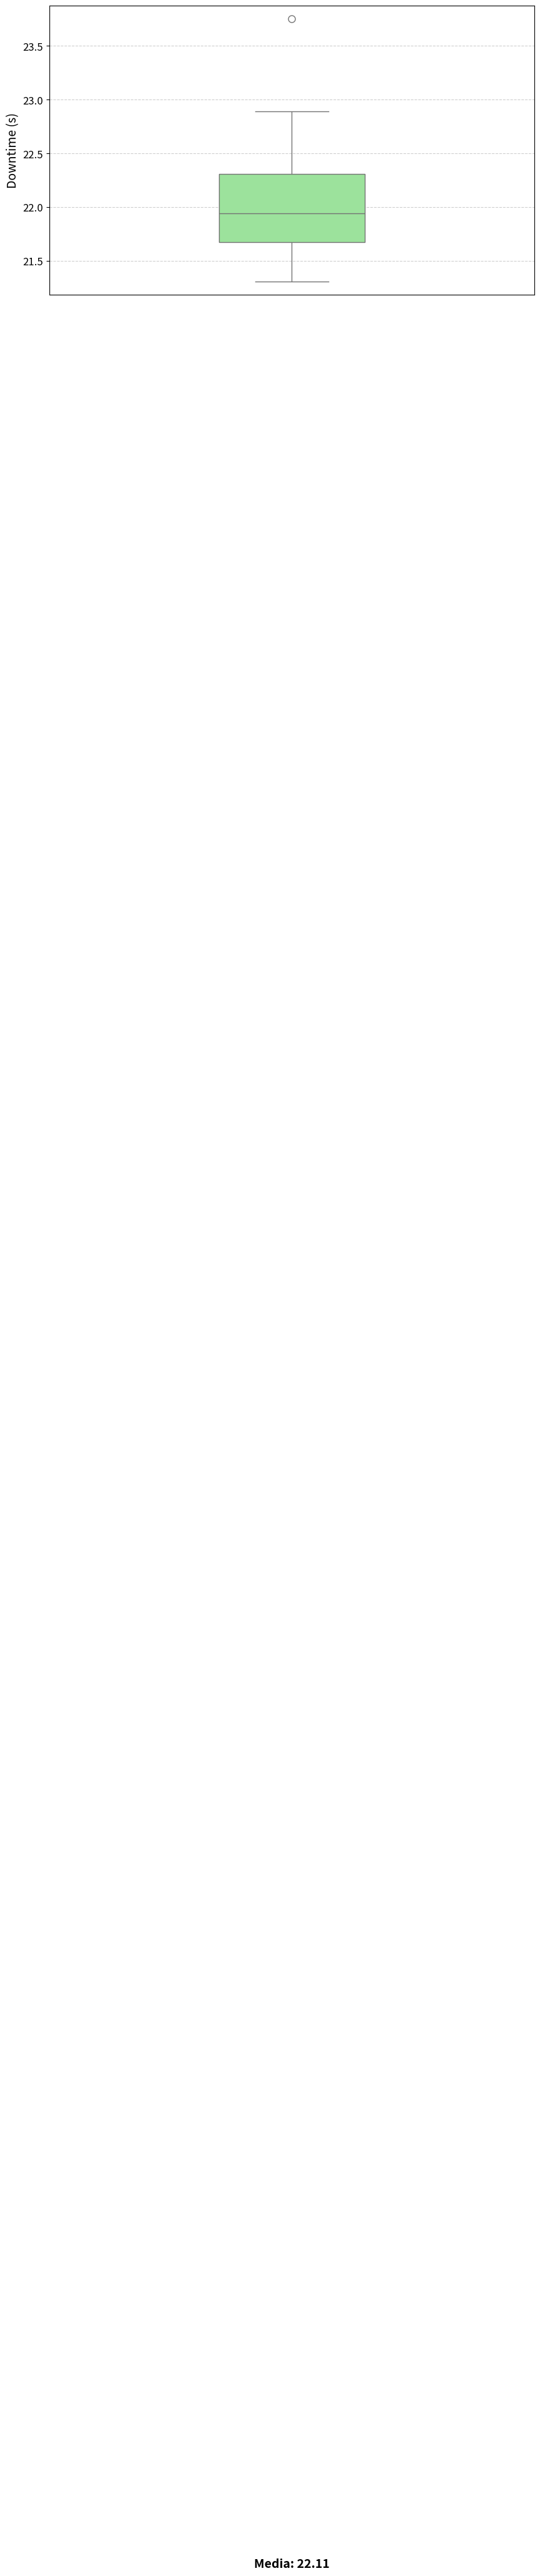

Recreate this plot in Python. (Note: this script raises an exception after producing the figure.)
import matplotlib.pyplot as plt
import seaborn as sns
import random
import pandas as pd

# Genera i dati mock
data = [{"tempo di esecuzione": round(random.gauss(23, 1), 3)} for _ in range(9)]
df = pd.DataFrame(data)

# Creazione del boxplot con grafico più largo e barra più stretta
plt.figure(figsize=(10, 6))  # Grafico più largo
ax = sns.boxplot(y=df["tempo di esecuzione"], width=0.3, flierprops={"marker": "o", "color": "red", "markersize": 8}, color="lightgreen")

# Calcolo della media
mean_value = df["tempo di esecuzione"].mean()

# Aggiungi il testo della media alla base
plt.text(0, 0, f'Media: {mean_value:.2f}', ha='center', va='bottom', fontsize=14, fontweight='bold', color="black")

# Imposta i label con font più grande
plt.ylabel("Downtime (s)", fontsize=14)
plt.xticks([])  # Rimuove i tick sull'asse X
plt.yticks(fontsize=12)

# Mostra griglia leggera
plt.grid(axis='y', linestyle='--', alpha=0.6)

# Salva il plot
plt.tight_layout()
plt.savefig("benchmark/boxplot_failover.png")
plt.show()
